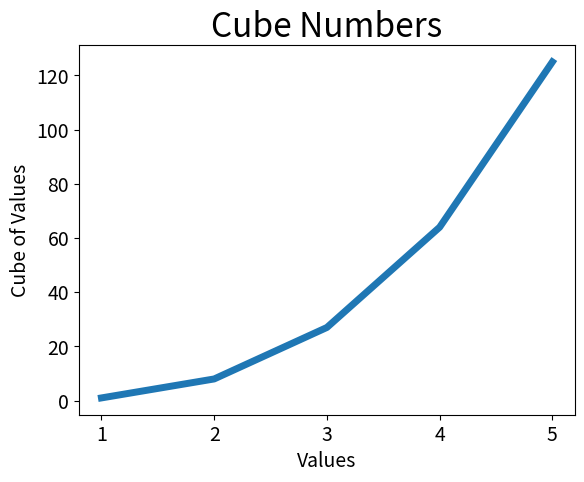

Here is the Python script that generated this plot:
import matplotlib.pyplot as plt 

input_values = list(range(1, 6))
cubes = [x**3 for x in input_values]

plt.plot(input_values, cubes, linewidth = 5)

# Set the Chart title and label axes
plt.title("Cube Numbers", fontsize = 24)
plt.xlabel("Values", fontsize = 14)
plt.ylabel("Cube of Values", fontsize = 14)

# Set the tick labels
plt.tick_params(axis='both', labelsize = 14)

plt.savefig('Cube_Plot.png', bbox_inches='tight')